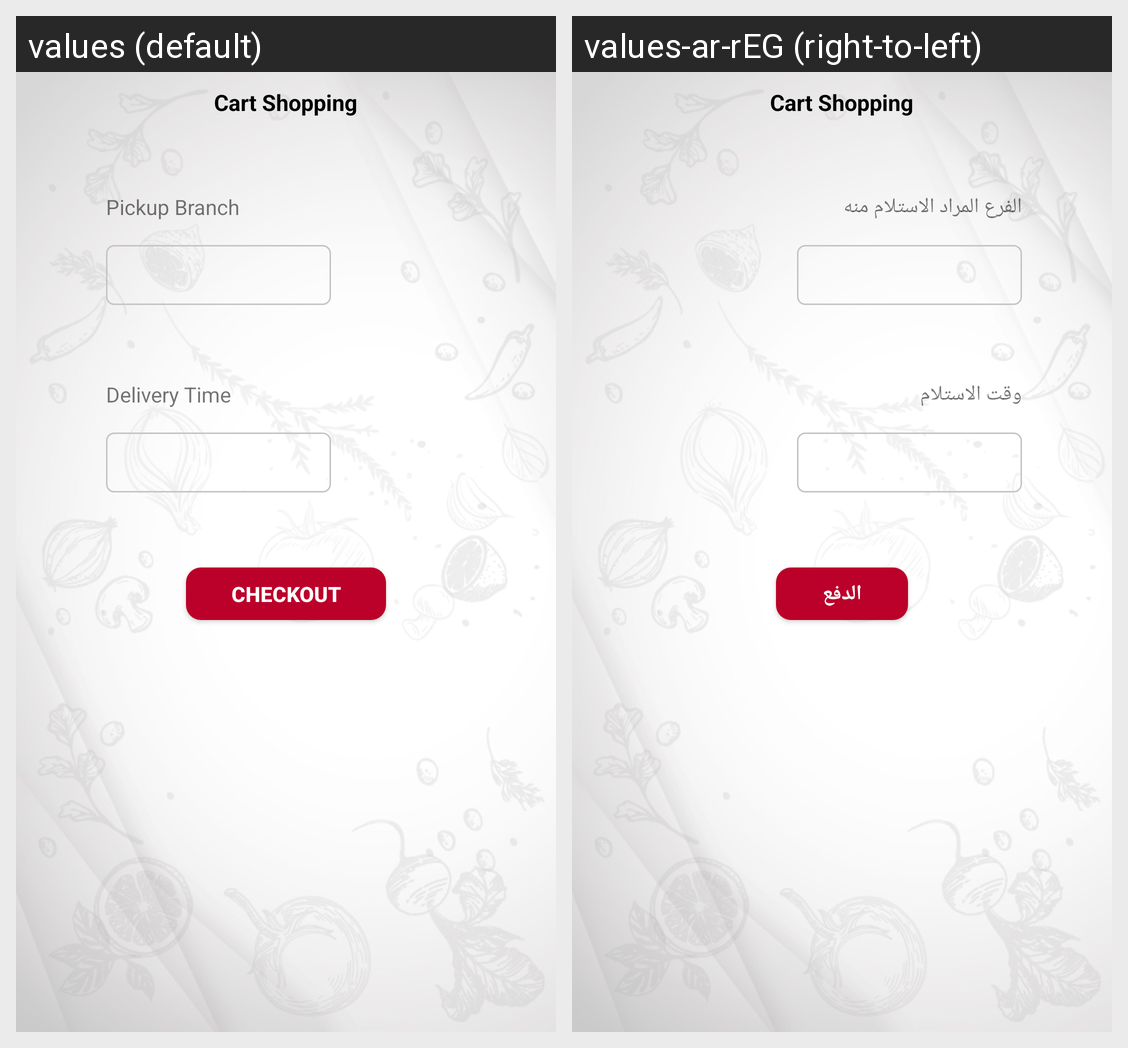

The same Android screen rendered under two of its app's locales, left to right. List the strings drawn on it with the default value and each locale's translation.
Android screen res/layout/fragment_pick_up.xml rendered under 2 locales, left to right: values (default), values-ar-rEG (right-to-left). Device: Nexus 5 (rendered at 1080×1920; each locale shown at half size, 540×960, under a caption strip naming it); theme AppTheme.
Strings drawn on this screen, with the default value and each locale's value (text and hints the layout hard-codes, and strings that could not be matched under every locale, appear in the picture but are not listed):

pickup_branch
  values: Pickup Branch
  values-ar-rEG: الفرع المراد الاستلام منه

delivery_time
  values: Delivery Time
  values-ar-rEG: وقت الاستلام

checkout
  values: CheckOut
  values-ar-rEG: الدفع
